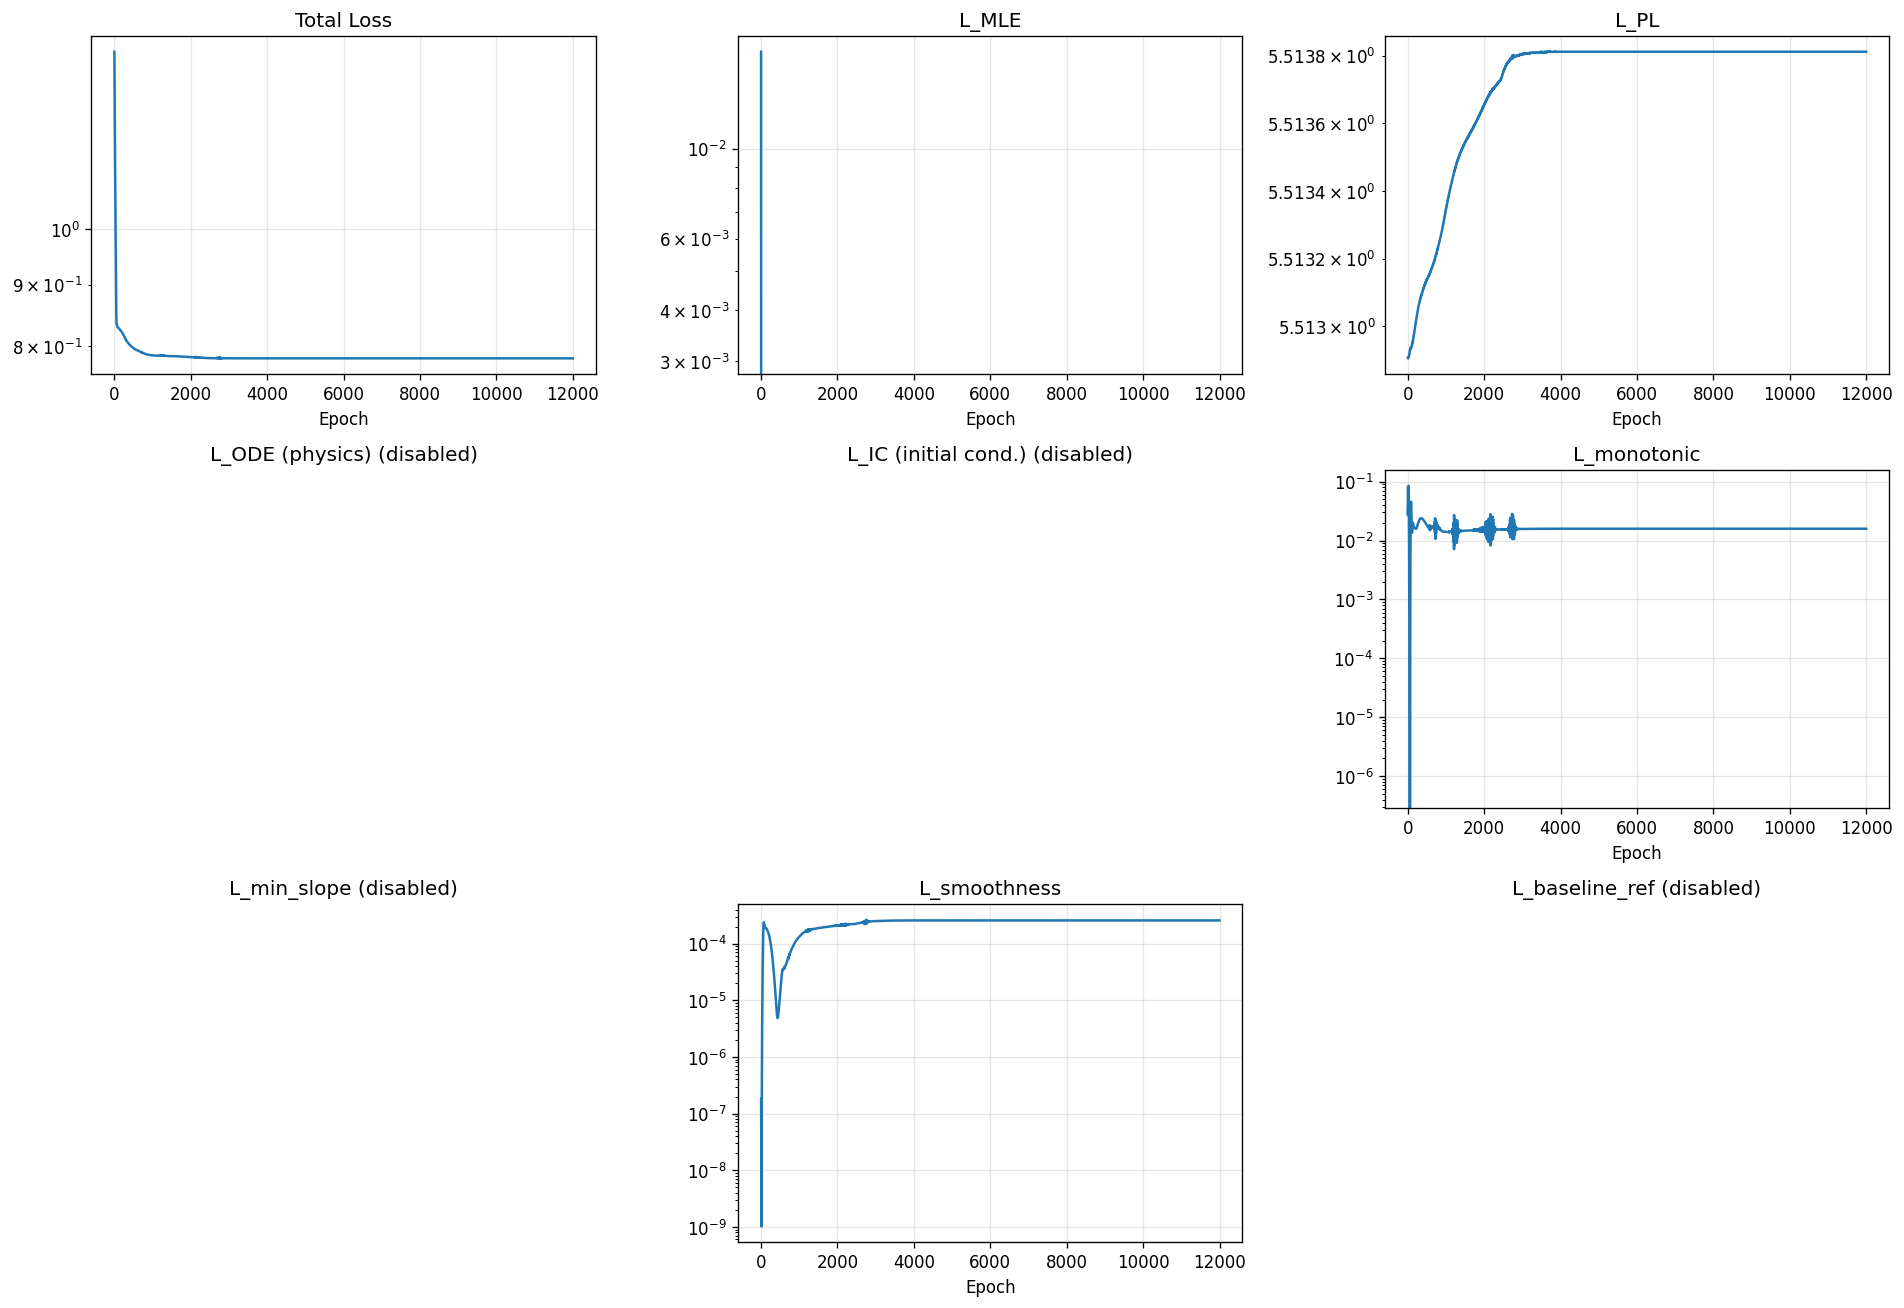

The file beside this chart, header and first rows:
epoch, total, mle, pl, ode, ic, monotonic, min_slope, smoothness, baseline_ref
1, 1.404, 0.01732, 5.513, 0.0, 0.0, 0.07964, 0.0, 1.820959596443572e-07, 0.0
2, 1.385, 0.003048, 5.513, 0.0, 0.0, 0.0402, 0.0, 9.444364934552141e-08, 0.0
3, 1.368, -0.01319, 5.513, 0.0, 0.0, 0.02837, 0.0, 6.005164010502995e-08, 0.0
4, 1.351, -0.03017, 5.513, 0.0, 0.0, 0.02699, 0.0, 4.5300836859496485e-08, 0.0
5, 1.334, -0.04728, 5.513, 0.0, 0.0, 0.03084, 0.0, 3.770502132738329e-08, 0.0
6, 1.318, -0.06411, 5.513, 0.0, 0.0, 0.03673, 0.0, 3.1396105271142005e-08, 0.0
7, 1.302, -0.08043, 5.513, 0.0, 0.0, 0.04186, 0.0, 2.37304256245352e-08, 0.0
8, 1.287, -0.09612, 5.513, 0.0, 0.0, 0.04461, 0.0, 1.4693066319182435e-08, 0.0
9, 1.271, -0.1113, 5.513, 0.0, 0.0, 0.04527, 0.0, 6.361926541131879e-09, 0.0
10, 1.257, -0.126, 5.513, 0.0, 0.0, 0.04543, 0.0, 1.321715736857243e-09, 0.0
11, 1.242, -0.1404, 5.513, 0.0, 0.0, 0.04686, 0.0, 1.0237701797422005e-09, 0.0
12, 1.229, -0.1548, 5.513, 0.0, 0.0, 0.0506, 0.0, 5.140068370934614e-09, 0.0
13, 1.215, -0.169, 5.513, 0.0, 0.0, 0.0567, 0.0, 1.2095065393680215e-08, 0.0
14, 1.202, -0.1829, 5.513, 0.0, 0.0, 0.06414, 0.0, 2.0851190996040714e-08, 0.0
15, 1.189, -0.1966, 5.513, 0.0, 0.0, 0.07174, 0.0, 3.196850073550195e-08, 0.0
16, 1.176, -0.2098, 5.513, 0.0, 0.0, 0.07835, 0.0, 4.7482821230460104e-08, 0.0
17, 1.164, -0.2224, 5.513, 0.0, 0.0, 0.08307, 0.0, 7.06839315967045e-08, 0.0
18, 1.152, -0.2345, 5.513, 0.0, 0.0, 0.08542, 0.0, 1.0598585475918298e-07, 0.0
19, 1.141, -0.2461, 5.513, 0.0, 0.0, 0.08539, 0.0, 1.5879557224707241e-07, 0.0
20, 1.129, -0.2573, 5.513, 0.0, 0.0, 0.08326, 0.0, 2.355935180275992e-07, 0.0
21, 1.118, -0.268, 5.513, 0.0, 0.0, 0.07944, 0.0, 3.4387113601042074e-07, 0.0
22, 1.107, -0.2784, 5.513, 0.0, 0.0, 0.07436, 0.0, 4.922020480080391e-07, 0.0
23, 1.097, -0.2886, 5.513, 0.0, 0.0, 0.0684, 0.0, 6.903152325321571e-07, 0.0
24, 1.086, -0.2984, 5.513, 0.0, 0.0, 0.06189, 0.0, 9.492944741396059e-07, 0.0
25, 1.076, -0.3081, 5.513, 0.0, 0.0, 0.05512, 0.0, 1.2814979299946572e-06, 0.0
26, 1.065, -0.3177, 5.513, 0.0, 0.0, 0.04831, 0.0, 1.7007266706059454e-06, 0.0
27, 1.055, -0.3271, 5.513, 0.0, 0.0, 0.04166, 0.0, 2.222104967586347e-06, 0.0
28, 1.045, -0.3365, 5.513, 0.0, 0.0, 0.03533, 0.0, 2.8618349006137578e-06, 0.0
29, 1.035, -0.3458, 5.513, 0.0, 0.0, 0.02944, 0.0, 3.637371946751955e-06, 0.0
30, 1.026, -0.3552, 5.513, 0.0, 0.0, 0.02408, 0.0, 4.566635197988944e-06, 0.0
31, 1.016, -0.3645, 5.513, 0.0, 0.0, 0.01932, 0.0, 5.667899131367449e-06, 0.0
32, 1.006, -0.3738, 5.513, 0.0, 0.0, 0.01516, 0.0, 6.959873644518666e-06, 0.0
33, 0.9964, -0.383, 5.513, 0.0, 0.0, 0.01163, 0.0, 8.460599019599613e-06, 0.0
34, 0.9869, -0.3923, 5.513, 0.0, 0.0, 0.008696, 0.0, 1.018806597130606e-05, 0.0
35, 0.9774, -0.4015, 5.513, 0.0, 0.0, 0.006318, 0.0, 1.215967677126173e-05, 0.0
36, 0.9681, -0.4107, 5.513, 0.0, 0.0, 0.004442, 0.0, 1.4391683180292603e-05, 0.0
37, 0.9588, -0.4199, 5.513, 0.0, 0.0, 0.003006, 0.0, 1.690072167548351e-05, 0.0
38, 0.9497, -0.4289, 5.513, 0.0, 0.0, 0.001942, 0.0, 1.9702978534041904e-05, 0.0
39, 0.9407, -0.4379, 5.513, 0.0, 0.0, 0.001184, 0.0, 2.2815300326328725e-05, 0.0
40, 0.9318, -0.4467, 5.513, 0.0, 0.0, 0.0006671, 0.0, 2.6255074772052467e-05, 0.0
41, 0.9232, -0.4554, 5.513, 0.0, 0.0, 0.0003361, 0.0, 3.0041994250495918e-05, 0.0
42, 0.9147, -0.4638, 5.513, 0.0, 0.0, 0.0001414, 0.0, 3.419670247239992e-05, 0.0
43, 0.9065, -0.4721, 5.513, 0.0, 0.0, 4.207500023767352e-05, 0.0, 3.8742844481021166e-05, 0.0
44, 0.8986, -0.48, 5.513, 0.0, 0.0, 4.631113370123785e-06, 0.0, 4.370468741399236e-05, 0.0
45, 0.891, -0.4877, 5.513, 0.0, 0.0, 0.0, 0.0, 4.9108737584901974e-05, 0.0
46, 0.8838, -0.495, 5.513, 0.0, 0.0, 0.0, 0.0, 5.49805372429546e-05, 0.0
47, 0.877, -0.5018, 5.513, 0.0, 0.0, 0.0, 0.0, 6.134301656857133e-05, 0.0
48, 0.8706, -0.5083, 5.513, 0.0, 0.0, 0.0, 0.0, 6.821388524258509e-05, 0.0
49, 0.8647, -0.5143, 5.513, 0.0, 0.0, 0.0, 0.0, 7.560093217762187e-05, 0.0
50, 0.8593, -0.5198, 5.513, 0.0, 0.0, 0.0, 0.0, 8.35001774248667e-05, 0.0
51, 0.8544, -0.5247, 5.513, 0.0, 0.0, 0.0, 0.0, 9.189283446175978e-05, 0.0
52, 0.8501, -0.5291, 5.513, 0.0, 0.0, 0.0, 0.0, 0.0001007, 0.0
53, 0.8464, -0.533, 5.513, 0.0, 0.0, 0.0, 0.0, 0.00011, 0.0
54, 0.8432, -0.5362, 5.513, 0.0, 0.0, 0.0, 0.0, 0.0001196, 0.0
55, 0.8406, -0.539, 5.513, 0.0, 0.0, 0.0, 0.0, 0.0001294, 0.0
56, 0.8385, -0.5412, 5.513, 0.0, 0.0, 0.0, 0.0, 0.0001394, 0.0
57, 0.8369, -0.5429, 5.513, 0.0, 0.0, 0.0, 0.0, 0.0001494, 0.0
58, 0.8357, -0.5441, 5.513, 0.0, 0.0, 0.0, 0.0, 0.0001593, 0.0
59, 0.8349, -0.545, 5.513, 0.0, 0.0, 0.0, 0.0, 0.000169, 0.0
60, 0.8344, -0.5456, 5.513, 0.0, 0.0, 0.0, 0.0, 0.0001784, 0.0
... 11,940 more rows
